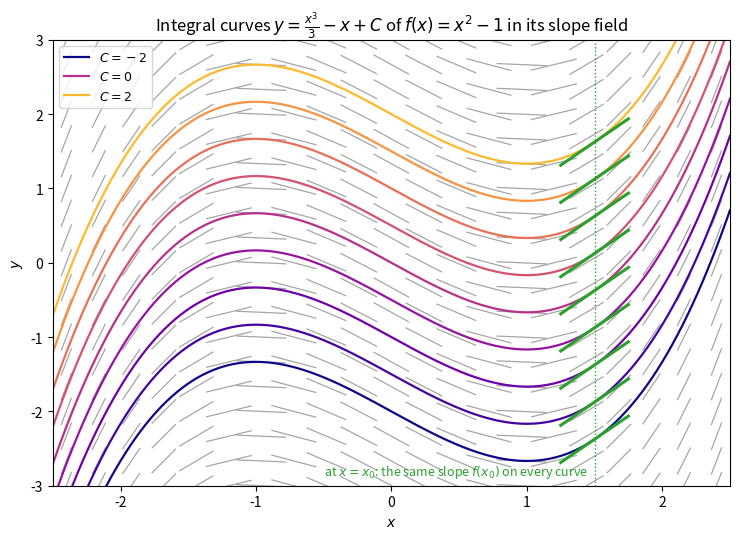

Write the Python code that produced this figure.
import numpy as np
import matplotlib.pyplot as plt


def f(x):
    return x**2 - 1


def F(x):
    return x**3 / 3 - x


fig, ax = plt.subplots(figsize=(7.5, 5.5))

# slope field: short segments with slope f(x), independent of y
gx, gy = np.meshgrid(np.linspace(-2.4, 2.4, 21), np.linspace(-3, 3, 19))
slope = f(gx)
length = 0.18
dx = length / np.sqrt(1 + slope**2)
ax.plot(np.array([gx - dx, gx + dx]).reshape(2, -1),
        np.array([gy - slope * dx, gy + slope * dx]).reshape(2, -1),
        color="gray", lw=0.9, alpha=0.7)

xs = np.linspace(-2.5, 2.5, 400)
cmap = plt.get_cmap("plasma")
consts = np.arange(-2, 2.01, 0.5)
for i, c in enumerate(consts):
    ax.plot(xs, F(xs) + c, color=cmap(0.85 * i / (len(consts) - 1)), lw=1.6,
            label=rf"$C = {c:g}$" if c in (-2, 0, 2) else None)

x0 = 1.5
for c in consts:
    y0 = F(x0) + c
    seg = np.linspace(x0 - 0.25, x0 + 0.25, 2)
    ax.plot(seg, y0 + f(x0) * (seg - x0), color="C2", lw=2.2)
ax.axvline(x0, color="C2", lw=1, ls=":")
ax.text(x0 - 0.05, -2.85, r"at $x = x_0$: the same slope $f(x_0)$ on every curve", color="C2", fontsize=9, ha="right")

ax.set_xlim(-2.5, 2.5)
ax.set_ylim(-3, 3)
ax.set_xlabel(r"$x$")
ax.set_ylabel(r"$y$")
ax.set_title(r"Integral curves $y = \frac{x^3}{3} - x + C$ of $f(x) = x^2 - 1$ in its slope field")
ax.legend(loc="upper left", fontsize=9)
fig.tight_layout()
